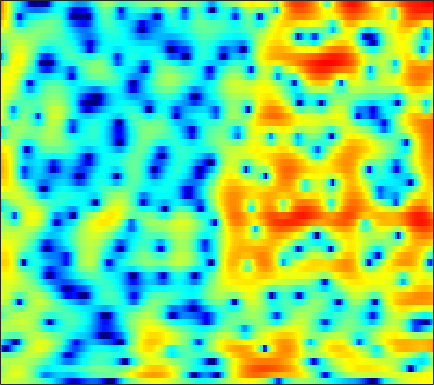

Data behind this chart, as committed beside it:
2.726, 2.7446, 2.76, 2.7515, 2.7212, 2.6446, 2.5367, 2.4278, 2.236, 1.998, 1.7201, 1.4857, 1.1247, 0.7168, 0.37288, -0.098261, -0.62955, -1.0636, -1.6596, -2.2999, -2.9855, -3.5263, -4.2927, -5.1491
0.5715, 1.288, 2.127, 2.81, 3.207, 3.581, 3.787, 3.828, 3.729, 3.46, 3.011, 2.559, 1.786, 0.8092, -0.06644, -1.454, -3.105, -4.496, -6.534, -8.587, -10, -10.28, -9.767, -8.847
-0.2723, 0.5233, 1.447, 2.19, 2.624, 3.046, 3.284, 3.36, 3.311, 3.091, 2.708, 2.31, 1.651, 0.824, 0.09753, -0.9881, -2.164, -3.048, -4.121, -4.964, -5.436, -5.539, -5.416, -5.172
1.481, 1.527, 1.619, 1.735, 1.833, 1.95, 2.046, 2.096, 2.127, 2.107, 2.01, 1.893, 1.671, 1.37, 1.106, 0.7057, 0.2361, -0.1383, -0.6708, -1.244, -1.865, -2.336, -3.026, -3.784
-0.5021, -0.9136, -1.279, -1.377, -1.282, -0.9337, -0.4603, -0.06053, 0.5005, 1.049, 1.541, 1.879, 2.207, 2.436, 2.543, 2.577, 2.479, 2.335, 2.026, 1.57, 0.9595, 0.4077, -0.4889, -1.579
-9.936, -14.28, -19.01, -14.98, -12.24, -9.577, -7.591, -6.252, -4.503, -2.796, -1.248, -0.1526, 1.1, 2.112, 2.716, 3.32, 3.693, 3.84, 3.862, 3.694, 3.326, 2.936, 2.254, 1.378
-5.012, -6.374, -7.958, -9.292, -10.56, -13.18, -18.11, -20.92, -13.54, -8.03, -4.447, -2.451, -0.3976, 1.12, 1.988, 2.865, 3.438, 3.697, 3.862, 3.835, 3.632, 3.359, 2.878, 2.249
0.09969, -0.3641, -0.9588, -1.481, -1.813, -2.135, -2.236, -2.151, -1.767, -1.153, -0.405, 0.1614, 0.8605, 1.419, 1.738, 2.008, 2.122, 2.091, 1.939, 1.657, 1.303, 1, 0.5772, 0.1405
1.492, 1.458, 1.431, 1.435, 1.455, 1.499, 1.575, 1.641, 1.756, 1.85, 1.923, 1.941, 1.896, 1.746, 1.533, 1.106, 0.4935, -0.09565, -1.069, -2.214, -3.444, -4.319, -5.172, -5.456
0.279, 0.7245, 1.264, 1.722, 2.014, 2.326, 2.567, 2.692, 2.803, 2.844, 2.807, 2.714, 2.485, 2.113, 1.717, 0.997, 0.02305, -0.9291, -2.574, -4.826, -8.061, -11.6, -19.19, -17.44
-2.61, -1.428, -0.2577, 0.5373, 0.9636, 1.362, 1.619, 1.759, 1.899, 1.998, 2.065, 2.087, 2.06, 1.937, 1.772, 1.418, 0.8924, 0.3986, -0.4038, -1.318, -2.259, -2.886, -3.51, -3.742
-0.797, -0.2879, 0.1077, 0.1943, 0.07509, -0.2769, -0.7512, -1.077, -1.334, -1.209, -0.7313, -0.2306, 0.4597, 1.052, 1.391, 1.678, 1.786, 1.75, 1.569, 1.277, 0.9031, 0.5913, 0.1682, -0.2442
2.905, 2.64, 2.075, 1.172, 0.1816, -1.701, -4.64, -8.086, -16.82, -13.94, -6.812, -3.861, -1.275, 0.401, 1.265, 2.046, 2.475, 2.626, 2.623, 2.418, 2.059, 1.695, 1.106, 0.3986
3.943, 3.684, 3.181, 2.48, 1.805, 0.7202, -0.5051, -1.365, -2.143, -2.18, -1.538, -0.8364, 0.07083, 0.8247, 1.237, 1.565, 1.676, 1.615, 1.355, 0.9223, 0.3175, -0.2488, -1.148, -2.236
3.246, 3.341, 3.332, 3.176, 2.979, 2.639, 2.255, 1.977, 1.646, 1.395, 1.216, 1.105, 0.9782, 0.8006, 0.6246, 0.301, -0.1542, -0.5821, -1.249, -2.04, -2.947, -3.701, -4.774, -5.964
2.92, 3.324, 3.652, 3.769, 3.744, 3.588, 3.325, 3.066, 2.674, 2.242, 1.776, 1.401, 0.8617, 0.2482, -0.2771, -1.078, -2.035, -2.856, -4.089, -5.454, -6.877, -7.889, -9.051, -9.893
3.857, 4.24, 4.516, 4.549, 4.432, 4.098, 3.603, 3.15, 2.476, 1.762, 1.062, 0.5514, -0.1313, -0.8457, -1.447, -2.412, -3.61, -4.728, -6.631, -9.123, -12.47, -15.8, -20.77, -19.73
5.46, 5.693, 5.738, 5.476, 5.061, 4.23, 3.078, 2.027, 0.4535, -1.13, -2.345, -2.872, -3.06, -3.021, -3.073, -3.35, -4.011, -4.774, -6.132, -7.92, -10.05, -11.7, -13.41, -13.65
6.458, 6.638, 6.552, 6.074, 5.437, 4.174, 2.33, 0.437, -3.091, -8.894, -25.9, -16.48, -8.783, -5.774, -4.615, -3.934, -3.903, -4.179, -4.811, -5.655, -6.557, -7.205, -7.935, -8.481
5.989, 6.098, 5.987, 5.571, 5.062, 4.109, 2.823, 1.674, -0.03685, -1.737, -3.038, -3.568, -3.744, -3.731, -3.812, -4.142, -4.777, -5.424, -6.509, -7.662, -8.738, -9.331, -9.776, -9.951
5.124, 5.176, 5.106, 4.869, 4.582, 4.057, 3.392, 2.82, 1.987, 1.132, 0.2695, -0.3527, -1.207, -2.122, -2.914, -4.156, -5.743, -7.243, -9.818, -13.31, -18.01, -20.82, -18.51, -14.94
3.986, 4.101, 4.162, 4.113, 4.005, 3.763, 3.434, 3.132, 2.655, 2.106, 1.485, 0.9536, 0.144, -0.8048, -1.617, -2.91, -4.463, -5.846, -7.982, -10.4, -12.71, -13.71, -13.42, -12.01
2.383, 2.66, 2.894, 3.004, 3.017, 2.977, 2.873, 2.765, 2.59, 2.358, 2.063, 1.776, 1.306, 0.699, 0.1525, -0.7211, -1.731, -2.559, -3.724, -4.869, -5.876, -6.493, -7.061, -7.325
1.106, 1.385, 1.546, 1.532, 1.463, 1.38, 1.38, 1.467, 1.694, 1.985, 2.239, 2.378, 2.433, 2.314, 2.087, 1.634, 0.9933, 0.4068, -0.5154, -1.571, -2.724, -3.643, -4.89, -6.087
0.7616, 0.6203, 0.1249, -0.7644, -1.66, -2.955, -3.591, -3.112, -1.515, 0.3052, 1.84, 2.706, 3.507, 3.945, 4.06, 3.937, 3.526, 3.024, 2.125, 0.9272, -0.6091, -2.027, -4.372, -7.484
-1.002, -1.203, -1.798, -3.045, -4.65, -8.322, -13.34, -10.81, -4.953, -1.184, 1.256, 2.534, 3.687, 4.357, 4.596, 4.602, 4.3, 3.887, 3.103, 2.035, 0.665, -0.5589, -2.524, -4.878
-6.48, -4.858, -3.325, -2.458, -2.118, -1.849, -1.474, -0.9617, 0.0008539, 1.08, 2.053, 2.644, 3.203, 3.477, 3.503, 3.345, 2.976, 2.591, 1.932, 1.15, 0.2693, -0.446, -1.439, -2.433
-5.337, -3.496, -1.585, -0.2471, 0.4784, 1.198, 1.72, 2.034, 2.37, 2.619, 2.767, 2.769, 2.634, 2.325, 1.984, 1.394, 0.6823, 0.1012, -0.6757, -1.366, -1.917, -2.249, -2.566, -2.783
1.544, 1.873, 2.344, 2.757, 2.986, 3.188, 3.262, 3.226, 3.067, 2.788, 2.363, 1.958, 1.257, 0.3791, -0.4217, -1.724, -3.279, -4.603, -6.343, -7.646, -7.926, -7.493, -6.524, -5.54
4.715, 4.715, 4.646, 4.483, 4.285, 3.91, 3.413, 2.967, 2.293, 1.518, 0.6745, 0.002468, -1.006, -2.167, -3.224, -4.972, -7.298, -9.677, -14.45, -25.21, -21.73, -15.39, -11.17, -8.721
6.454, 6.271, 5.866, 5.27, 4.698, 3.752, 2.607, 1.641, 0.2595, -1.142, -2.398, -3.202, -4.047, -4.785, -5.357, -6.234, -7.357, -8.313, -9.613, -10.57, -10.74, -10.39, -9.617, -8.752
7.709, 7.374, 6.698, 5.739, 4.819, 3.298, 1.381, -0.3689, -3.218, -6.637, -10.05, -11.26, -10.24, -8.632, -7.727, -7.05, -6.857, -6.931, -7.264, -7.736, -8.275, -8.671, -9.141, -9.453
8.12, 7.699, 6.893, 5.785, 4.731, 3.025, 0.9038, -1.017, -4.136, -7.979, -12.05, -13.34, -11.54, -9.294, -8.107, -7.064, -6.545, -6.447, -6.675, -7.32, -8.473, -9.722, -12.06, -15.37
7.734, 7.293, 6.492, 5.44, 4.479, 2.977, 1.243, -0.1792, -2.155, -4.04, -5.616, -6.457, -6.977, -6.976, -6.752, -6.343, -6.005, -5.873, -5.945, -6.386, -7.29, -8.314, -10.21, -12.47
7.146, 6.715, 5.967, 5.016, 4.165, 2.814, 1.22, -0.1342, -2.14, -4.347, -6.626, -8.091, -9.193, -8.911, -8.061, -6.782, -5.654, -5.012, -4.444, -4.19, -4.198, -4.351, -4.672, -4.963
5.882, 5.508, 4.915, 4.181, 3.516, 2.422, 1.032, -0.2545, -2.376, -5.222, -9.332, -14.18, -25.16, -14.5, -10.28, -6.909, -4.787, -3.662, -2.589, -1.875, -1.423, -1.213, -1.051, -1.005
2.661, 2.522, 2.434, 2.305, 2.107, 1.668, 0.9847, 0.2994, -0.8456, -2.194, -3.578, -4.441, -5.065, -4.847, -4.248, -3.236, -2.221, -1.536, -0.7624, -0.1523, 0.2951, 0.5383, 0.747, 0.826
-4.835, -3.317, -1.455, -0.1853, 0.4033, 0.8133, 0.898, 0.7994, 0.5011, 0.1062, -0.3055, -0.5829, -0.8414, -0.9258, -0.8803, -0.6992, -0.3952, -0.1256, 0.2643, 0.6584, 1.02, 1.237, 1.423, 1.483
-6.17, -4.151, -2.016, -0.6495, 0.02113, 0.5681, 0.8532, 0.9537, 0.9892, 0.9153, 0.7365, 0.5397, 0.2423, -0.1018, -0.367, -0.6461, -0.7782, -0.726, -0.4263, 0.07622, 0.6622, 1.075, 1.506, 1.724
1.851, 1.37, 0.8835, 0.4695, 0.2053, -0.001629, -0.009001, 0.1063, 0.3475, 0.5164, 0.5314, 0.3667, -0.1346, -1.021, -1.941, -3.485, -5.082, -5.645, -4.835, -2.914, -1.003, 0.1788, 1.358, 2.053
4.416, 3.157, 1.202, -1.201, -3.27, -5.601, -5.617, -4.298, -2.432, -1.081, -0.3594, -0.2063, -0.5508, -1.524, -2.786, -5.503, -10.16, -14.36, -10.26, -4.978, -1.646, 0.06061, 1.637, 2.627
4.325, 2.939, 0.6281, -2.437, -5.454, -9.822, -9.567, -6.938, -4.136, -2.395, -1.43, -1.074, -0.983, -1.239, -1.605, -2.199, -2.655, -2.696, -2.213, -1.237, -0.08887, 0.7223, 1.609, 2.246
3.99, 3.145, 1.877, 0.5469, -0.4022, -1.417, -1.959, -2.082, -2.003, -1.859, -1.748, -1.73, -1.751, -1.822, -1.857, -1.827, -1.673, -1.483, -1.099, -0.6019, -0.06352, 0.329, 0.7932, 1.117
4.086, 3.719, 3.132, 2.468, 1.95, 1.23, 0.516, -0.01268, -0.733, -1.459, -2.182, -2.688, -3.246, -3.546, -3.558, -3.31, -2.854, -2.432, -1.832, -1.253, -0.7326, -0.3998, -0.04356, 0.1928
4.3, 4.33, 4.207, 3.889, 3.53, 2.89, 2.036, 1.253, -0.03142, -1.622, -3.59, -5.28, -7.576, -8.843, -8.53, -7.066, -5.423, -4.332, -3.159, -2.257, -1.573, -1.178, -0.8071, -0.5712
4.12, 4.517, 4.788, 4.785, 4.595, 4.11, 3.321, 2.497, 1.046, -0.9312, -3.662, -6.439, -11.81, -17.74, -14.56, -9.748, -6.96, -5.641, -4.433, -3.622, -3.045, -2.711, -2.36, -2.127
3.311, 3.856, 4.373, 4.673, 4.742, 4.592, 4.163, 3.628, 2.637, 1.308, -0.2948, -1.601, -3.285, -4.59, -5.206, -5.642, -5.869, -6, -6.195, -6.367, -6.431, -6.383, -6.138, -5.761
1.575, 2.125, 2.947, 3.71, 4.18, 4.574, 4.67, 4.544, 4.096, 3.354, 2.367, 1.476, 0.1461, -1.349, -2.585, -4.425, -6.521, -8.21, -10.52, -12.46, -13.59, -13.87, -13.58, -12.34
-4.512, -2.901, -0.3225, 1.809, 3.04, 4.227, 4.923, 5.179, 5.178, 4.818, 4.123, 3.367, 2.063, 0.3768, -1.189, -3.805, -7.292, -10.78, -17.69, -34.2, -26.55, -24.82, -33.11, -24.89
-10.23, -6.578, -2.477, 0.3894, 1.926, 3.402, 4.354, 4.775, 4.999, 4.877, 4.407, 3.838, 2.792, 1.394, 0.1131, -1.918, -4.383, -6.484, -9.382, -11.87, -13.27, -13.61, -13.29, -11.98
-2.738, -1.95, -0.6484, 0.6545, 1.546, 2.505, 3.198, 3.525, 3.731, 3.684, 3.401, 3.051, 2.389, 1.522, 0.7525, -0.3977, -1.65, -2.62, -3.83, -4.834, -5.539, -5.854, -5.877, -5.614
-1.776, -0.9051, 0.07803, 0.8863, 1.38, 1.895, 2.237, 2.396, 2.476, 2.416, 2.247, 2.048, 1.695, 1.249, 0.8573, 0.2713, -0.3387, -0.7913, -1.366, -1.855, -2.247, -2.464, -2.658, -2.727
-0.2809, 0.4101, 1.021, 1.38, 1.501, 1.53, 1.449, 1.356, 1.214, 1.081, 0.9571, 0.862, 0.7411, 0.6085, 0.4905, 0.3052, 0.09778, -0.06252, -0.289, -0.5191, -0.7321, -0.8733, -1.079, -1.27
3.186, 3.118, 2.839, 2.331, 1.831, 1.032, 0.1922, -0.4006, -1.003, -1.292, -1.3, -1.165, -0.9078, -0.6412, -0.4609, -0.2608, -0.136, -0.08761, -0.06045, -0.08538, -0.1447, -0.2186, -0.3429, -0.5495
6.783, 6.032, 4.818, 3.292, 1.929, -0.2528, -2.853, -4.974, -7.252, -7.544, -6.198, -5.01, -3.708, -2.756, -2.232, -1.722, -1.357, -1.157, -0.9443, -0.77, -0.6535, -0.612, -0.5901, -0.6722
8.992, 7.832, 6.041, 3.908, 2.014, -1.025, -4.972, -8.902, -15.47, -14.41, -10.24, -8.354, -6.772, -5.823, -5.379, -5.005, -4.706, -4.48, -4.2, -3.887, -3.544, -3.257, -2.934, -2.636
9.723, 8.377, 6.394, 4.217, 2.452, -0.0007721, -2.487, -4.246, -6.223, -7.552, -8.316, -8.719, -9.274, -9.936, -10.38, -10.74, -10.82, -10.73, -10.52, -10.26, -9.686, -8.979, -7.798, -6.563
10.09, 8.553, 6.333, 4.003, 2.217, -0.1026, -2.263, -3.688, -5.379, -6.969, -8.568, -9.871, -12.14, -15.36, -18.41, -21.47, -20.18, -18.82, -18.27, -19.68, -22.01, -20.05, -14.47, -10.44
